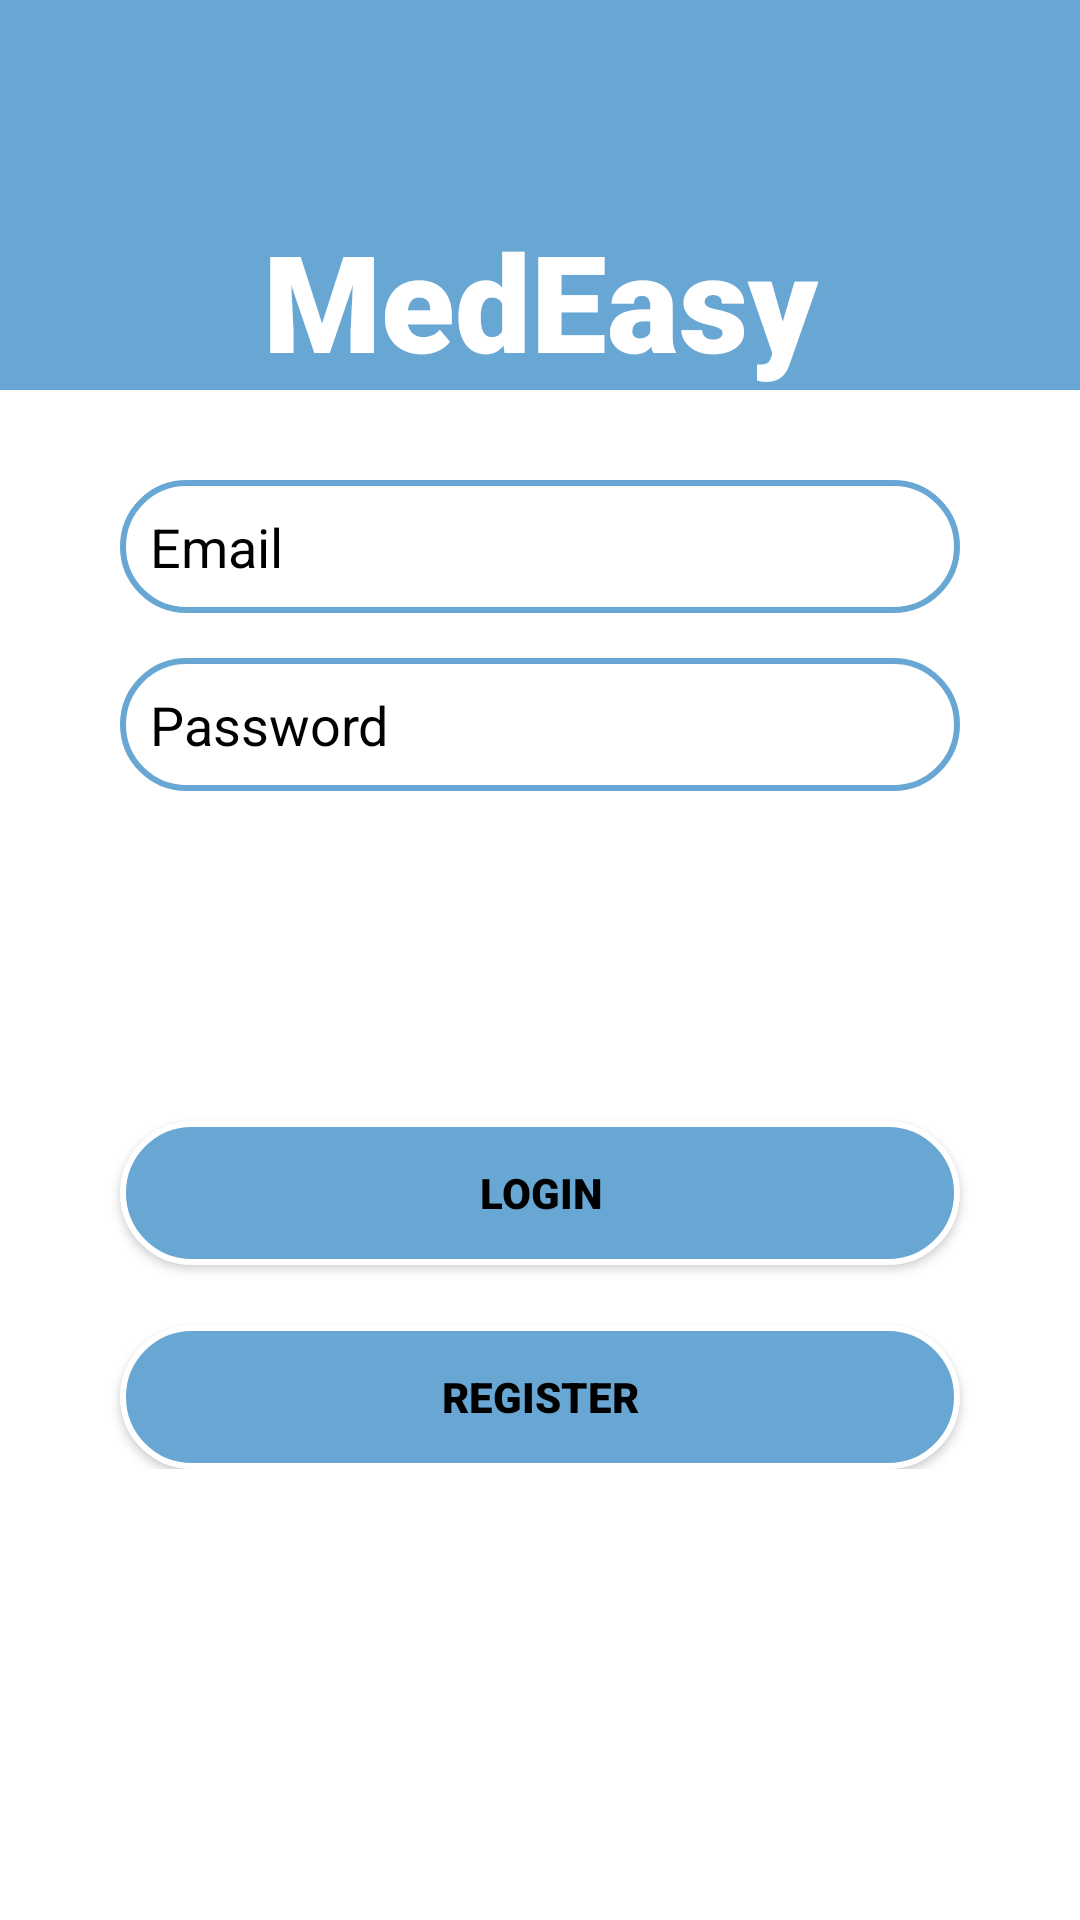

Here is an Android app screen rendered from its layout file. Give the layout XML and the strings, colors and styles it references.
<!-- AndroidManifest.xml: application theme AppTheme -->
<!-- res/layout/activity_login.xml -->
<?xml version="1.0" encoding="UTF-8"?>

<ScrollView xmlns:android="http://schemas.android.com/apk/res/android"
android:layout_width="match_parent"
android:layout_height="match_parent"
android:background="#ffffff">
<LinearLayout
    android:layout_width="match_parent"
    android:layout_height="match_parent"
    android:layout_centerVertical="true"
    android:background="#FFFFFF"
    android:orientation="vertical"
    >
  <android.widget.Toolbar

      android:layout_height="wrap_content"
      android:layout_width="match_parent"
      android:background="#68A7D4"
      android:minHeight="100dp"
      android:id="@+id/title">
    <TextView
        android:layout_width="wrap_content"
        android:layout_height="wrap_content"
        android:text="MedEasy"
        android:layout_gravity="center_horizontal"
        android:textColor="#ffffff"
        android:textSize="45dp"
        android:layout_marginTop="70dp"
        android:fontFamily="sans-serif-black"/>
  </android.widget.Toolbar>

  

  




  <EditText android:layout_width="280dp"
      android:layout_height="wrap_content"
      android:background="@drawable/round_button"
      android:inputType="textEmailAddress"
      android:layout_marginTop="30dp"
      android:padding="10dp"
      android:textColorHint="#000000"
      android:textColor="#000000"
      android:hint="Email"
      android:drawableLeft="@drawable/ic_action_name_email"
      android:id="@+id/editT1"
      android:layout_gravity="center_horizontal"
      />

  


  <EditText android:layout_width="280dp"
      android:layout_height="wrap_content"
      android:background="@drawable/round_button"
      android:inputType="textPassword"
      android:layout_marginTop="15dp"
      android:padding="10dp"
      android:textColorHint="#000000"
      android:textColor="#000000"
      android:hint="Password"
      android:drawableLeft="@drawable/ic_action_name_lock"
      android:id="@+id/editT2"
      android:layout_gravity="center_horizontal"/>


  <Button
      android:id="@+id/button2"
      android:layout_width="280dp"
      android:layout_height="wrap_content"
      android:layout_gravity="center_horizontal"
      android:layout_marginTop="110dp"
      android:layout_marginBottom="20dp"
      android:background="@drawable/round_color"
      android:fontFamily="sans-serif-black"
      android:onClick="sign"
      android:padding="10dp"
      android:text="Login"
      android:textColor="#000000" />


  <Button
      android:id="@+id/button3"
      android:layout_width="wrap_content"
      android:layout_height="wrap_content"
      android:layout_gravity="center_horizontal"
      android:width="280dp"
      android:background="@drawable/round_color"
      android:fontFamily="sans-serif-black"
      android:onClick="register"
      android:padding="10dp"
      android:text="Register"
      android:textColor="#000000" />











</LinearLayout>
</ScrollView>
<!-- resources referenced by this layout -->
<resources>
  <!-- drawable logo: png bitmap (drawable, 40711 bytes) -->
  <!-- drawable round_button (drawable) -->
  <?xml version="1.0" encoding="utf-8"?>
  
  <shape xmlns:android="http://schemas.android.com/apk/res/android"
      android:shape="rectangle"
      >
      <solid android:color="#ffffff"/>
      <corners android:radius="30dp"/>
      <stroke android:width="2dp"
          android:color="#68A7D4"/>
  </shape>
  <!-- drawable round_color (drawable) -->
  <?xml version="1.0" encoding="utf-8"?>
  
  <shape xmlns:android="http://schemas.android.com/apk/res/android"
      android:shape="rectangle"
      >
      <solid android:color="#68A7D4"/>
      <corners android:radius="30dp"/>
      <stroke android:width="2dp"
          android:color="#ffffff"/>
  </shape>
  <style name="AppTheme" parent="Theme.AppCompat.Light.DarkActionBar">
          
          <item name="colorPrimary">#68A7D4</item>
          <item name="colorPrimaryDark">@color/colorPrimaryDark</item>
          <item name="colorAccent">@color/colorAccent</item>
      </style>
  <!-- not gathered from this repository: default colours our renderer supplied (Android Studio template values) -->
  <color name="colorPrimaryDark">#FF3700B3</color>
  <color name="colorAccent">#FF03DAC5</color>
</resources>
